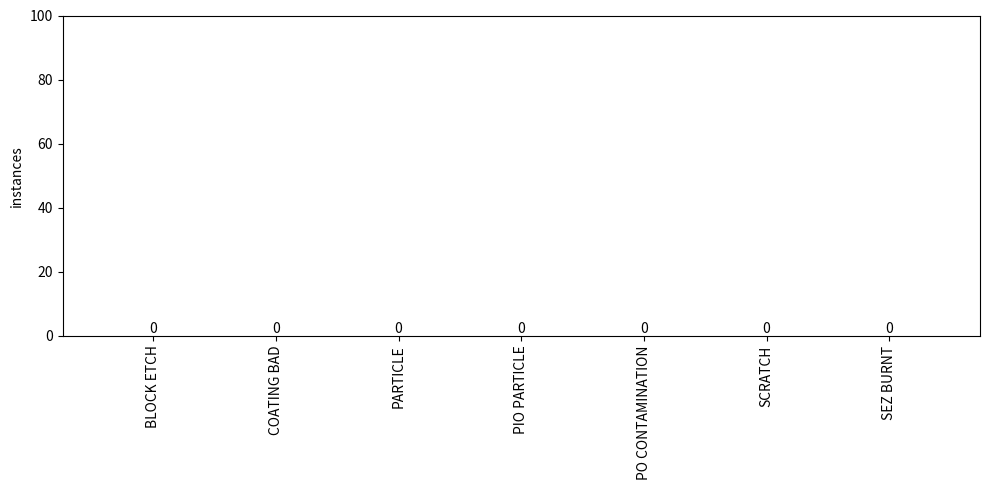

Python code for this plot:
from pathlib import Path
from collections import Counter
import matplotlib.pyplot as plt

# train label 폴더 경로
label_folder = Path("dataset/labels/train")

# 클래스 이름
class_names = [
    "BLOCK ETCH",
    "COATING BAD",
    "PARTICLE",
    "PIO PARTICLE",
    "PO CONTAMINATION",
    "SCRATCH",
    "SEZ BURNT"
]

# 클래스별 객체 개수를 저장할 변수
class_count = Counter()

# label 폴더 안의 txt 파일을 하나씩 확인
for label_file in label_folder.glob("*.txt"):

    # label 파일 읽기
    with open(label_file, "r", encoding="utf-8") as f:
        lines = f.readlines()

    # label 파일 안의 각 줄 확인
    for line in lines:
        line = line.strip()

        # 빈 줄이면 넘어감
        if line == "":
            continue

        # YOLO label에서 첫 번째 값이 class 번호
        class_number = int(line.split()[0])

        # 해당 class 개수 1 증가
        class_count[class_number] += 1

# 그래프에 사용할 클래스별 개수 리스트 만들기
counts = []

for i in range(len(class_names)):
    counts.append(class_count[i])

# 클래스별 개수 출력
print("===== 클래스별 객체 개수 =====")

for i in range(len(class_names)):
    print(class_names[i], ":", counts[i])

# 막대그래프 그리기
plt.figure(figsize=(10, 5))
bars = plt.bar(class_names, counts)

# 막대 위에 개수 표시
for i in range(len(bars)):
    plt.text(
        i,
        counts[i],
        str(counts[i]),
        ha="center",
        va="bottom"
    )

# 그래프 설정
plt.ylabel("instances")
plt.xticks(rotation=90)
plt.ylim(0, max(counts) + 100)
plt.tight_layout()

# 그래프 이미지 저장
plt.savefig("class_distribution_after_aug.png", dpi=300)

# 그래프 화면에 출력
plt.show()

print("그래프 저장 완료: class_distribution_after_aug.png")
